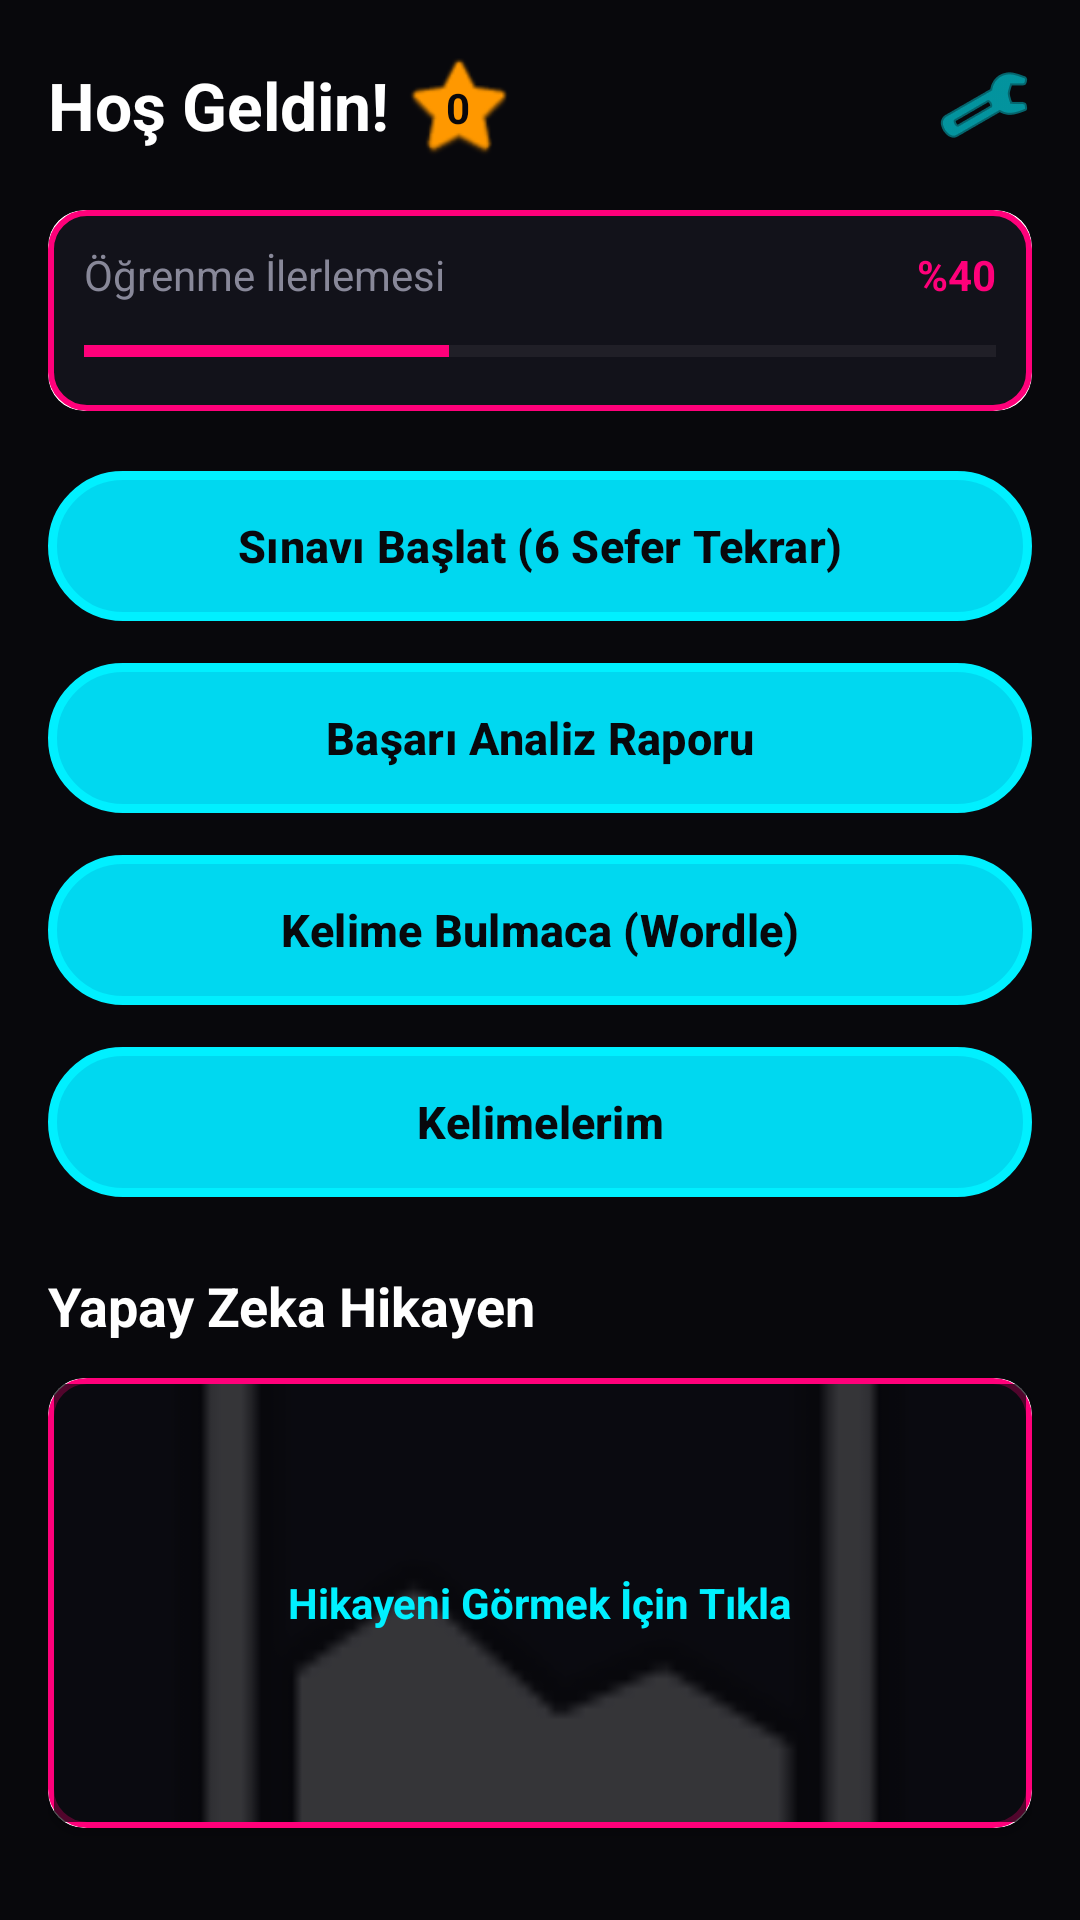

Reconstruct the res/layout file that produces this screen, plus the resources it refers to.
<!-- AndroidManifest.xml: application theme Theme._6Times -->
<!-- res/layout/activity_home.xml -->
<?xml version="1.0" encoding="utf-8"?>
<ScrollView xmlns:android="http://schemas.android.com/apk/res/android"
    xmlns:app="http://schemas.android.com/apk/res-auto"
    android:layout_width="match_parent"
    android:layout_height="match_parent"
    android:background="#08080C"
    android:fillViewport="true"
    android:scrollbars="none">

    <LinearLayout
        android:layout_width="match_parent"
        android:layout_height="wrap_content"
        android:orientation="vertical"
        android:padding="16dp">

        
        <RelativeLayout
            android:layout_width="match_parent"
            android:layout_height="wrap_content"
            android:layout_marginBottom="16dp">

            <LinearLayout
                android:layout_width="wrap_content"
                android:layout_height="wrap_content"
                android:layout_alignParentStart="true"
                android:layout_centerVertical="true"
                android:gravity="center_vertical"
                android:orientation="horizontal">

                <TextView
                    android:id="@+id/tvWelcome"
                    android:layout_width="wrap_content"
                    android:layout_height="wrap_content"
                    android:text="Hoş Geldin!"
                    android:textColor="#FFFFFF"
                    android:textSize="22sp"
                    android:textStyle="bold" />

                <FrameLayout
                    android:layout_width="wrap_content"
                    android:layout_height="wrap_content"
                    android:layout_marginStart="4dp">

                    <ImageView
                        android:id="@+id/ivStreakFlame"
                        android:layout_width="38dp"
                        android:layout_height="38dp"
                        android:layout_gravity="center"
                        android:src="@android:drawable/btn_star_big_on"
                        app:tint="#FF9800" />

                    <TextView
                        android:id="@+id/tvStreakCount"
                        android:layout_width="wrap_content"
                        android:layout_height="wrap_content"
                        android:layout_gravity="center"
                        android:layout_marginTop="1dp"
                        android:text="0"
                        android:textColor="#08080C"
                        android:textSize="14sp"
                        android:textStyle="bold" />
                </FrameLayout>
            </LinearLayout>

            <ImageView
                android:id="@+id/ivSettings"
                android:layout_width="32dp"
                android:layout_height="32dp"
                android:layout_alignParentEnd="true"
                android:layout_centerVertical="true"
                android:src="@android:drawable/ic_menu_manage"
                app:tint="#00F0FF" />
        </RelativeLayout>

        
        <androidx.cardview.widget.CardView
            android:layout_width="match_parent"
            android:layout_height="wrap_content"
            android:layout_marginBottom="20dp"
            app:cardCornerRadius="12dp"
            app:cardElevation="0dp">

            <LinearLayout
                android:layout_width="match_parent"
                android:layout_height="wrap_content"
                android:background="@drawable/bg_neon_card"
                android:orientation="vertical"
                android:padding="12dp">

                <RelativeLayout
                    android:layout_width="match_parent"
                    android:layout_height="wrap_content">
                    <TextView
                        android:layout_width="wrap_content"
                        android:layout_height="wrap_content"
                        android:text="Öğrenme İlerlemesi"
                        android:textColor="#888899"
                        android:textSize="14sp" />
                    <TextView
                        android:id="@+id/tvProgressPercent"
                        android:layout_width="wrap_content"
                        android:layout_height="wrap_content"
                        android:layout_alignParentEnd="true"
                        android:text="%40"
                        android:textColor="#FF007A"
                        android:textSize="14sp"
                        android:textStyle="bold" />
                </RelativeLayout>

                <ProgressBar
                    android:id="@+id/progressBar"
                    style="?android:attr/progressBarStyleHorizontal"
                    android:layout_width="match_parent"
                    android:layout_height="wrap_content"
                    android:layout_marginTop="8dp"
                    android:progress="40"
                    android:progressTint="#FF007A" />
            </LinearLayout>
        </androidx.cardview.widget.CardView>

        
        <com.google.android.material.button.MaterialButton
            android:id="@+id/btnStartQuiz"
            android:layout_width="match_parent"
            android:layout_height="50dp"
            android:layout_marginBottom="14dp"
            android:text="Sınavı Başlat (6 Sefer Tekrar)"
            android:textAllCaps="false"
            android:textColor="#08080C"
            android:textSize="15sp"
            android:textStyle="bold"
            android:background="@drawable/bg_neon_button"
            app:backgroundTint="@null"
            app:cornerRadius="25dp" />

        <com.google.android.material.button.MaterialButton
            android:id="@+id/btnAnalysis"
            android:layout_width="match_parent"
            android:layout_height="50dp"
            android:layout_marginBottom="14dp"
            android:text="Başarı Analiz Raporu"
            android:textAllCaps="false"
            android:textColor="#08080C"
            android:textSize="15sp"
            android:textStyle="bold"
            android:background="@drawable/bg_neon_button"
            app:backgroundTint="@null"
            app:cornerRadius="25dp" />

        <com.google.android.material.button.MaterialButton
            android:id="@+id/btnWordle"
            android:layout_width="match_parent"
            android:layout_height="50dp"
            android:layout_marginBottom="14dp"
            android:text="Kelime Bulmaca (Wordle)"
            android:textAllCaps="false"
            android:textColor="#08080C"
            android:textSize="15sp"
            android:textStyle="bold"
            android:background="@drawable/bg_neon_button"
            app:backgroundTint="@null"
            app:cornerRadius="25dp" />

        <com.google.android.material.button.MaterialButton
            android:id="@+id/btnMyWords"
            android:layout_width="match_parent"
            android:layout_height="50dp"
            android:layout_marginBottom="24dp"
            android:text="Kelimelerim"
            android:textAllCaps="false"
            android:textColor="#08080C"
            android:textSize="15sp"
            android:textStyle="bold"
            android:background="@drawable/bg_neon_button"
            app:backgroundTint="@null"
            app:cornerRadius="25dp" />

        
        <TextView
            android:layout_width="wrap_content"
            android:layout_height="wrap_content"
            android:layout_marginBottom="12dp"
            android:text="Yapay Zeka Hikayen"
            android:textColor="#FFFFFF"
            android:textSize="18sp"
            android:textStyle="bold" />

        <androidx.cardview.widget.CardView
            android:id="@+id/cardAiStory"
            android:layout_width="match_parent"
            android:layout_height="150dp"
            android:layout_marginBottom="32dp"
            app:cardCornerRadius="12dp"
            android:clickable="true"
            android:focusable="true"
            android:foreground="?attr/selectableItemBackground">

            <RelativeLayout
                android:layout_width="match_parent"
                android:layout_height="match_parent"
                android:background="@drawable/bg_neon_card"
                android:padding="2dp">

                <ImageView
                    android:id="@+id/ivStoryPreview"
                    android:layout_width="match_parent"
                    android:layout_height="match_parent"
                    android:scaleType="centerCrop"
                    android:src="@android:drawable/ic_menu_gallery" />
                <View
                    android:layout_width="match_parent"
                    android:layout_height="match_parent"
                    android:background="#B308080C" />
                <TextView
                    android:layout_width="wrap_content"
                    android:layout_height="wrap_content"
                    android:layout_centerInParent="true"
                    android:text="Hikayeni Görmek İçin Tıkla"
                    android:textColor="#00F0FF"
                    android:textStyle="bold" />
            </RelativeLayout>
        </androidx.cardview.widget.CardView>
    </LinearLayout>
</ScrollView>
<!-- resources referenced by this layout -->
<resources>
  <!-- drawable bg_neon_button (drawable) -->
  <?xml version="1.0" encoding="utf-8"?>
  <shape xmlns:android="http://schemas.android.com/apk/res/android">
      
      <solid android:color="#00D8F0" />
  
      
      <stroke
          android:width="3dp"
          android:color="#00F0FF" />
  
      
      <corners android:radius="25dp" />
  </shape>
  <!-- drawable bg_neon_card (drawable) -->
  <?xml version="1.0" encoding="utf-8"?>
  <shape xmlns:android="http://schemas.android.com/apk/res/android">
      
      <solid android:color="#12121A" />
      
      <stroke
          android:width="2dp"
          android:color="#FF007A" />
      
      <corners android:radius="12dp" />
  </shape>
  <style name="Theme._6Times" parent="Base.Theme._6Times" />
  <style name="Base.Theme._6Times" parent="Theme.Material3.DayNight.NoActionBar">
          
          <item name="colorPrimary">#00F0FF</item> 
          <item name="colorSecondary">#FF007A</item> 
          <item name="android:windowBackground">#08080C</item> 
  
          
          <item name="android:statusBarColor">#08080C</item> 
          <item name="android:windowLightStatusBar">false</item> 
      </style>
</resources>
